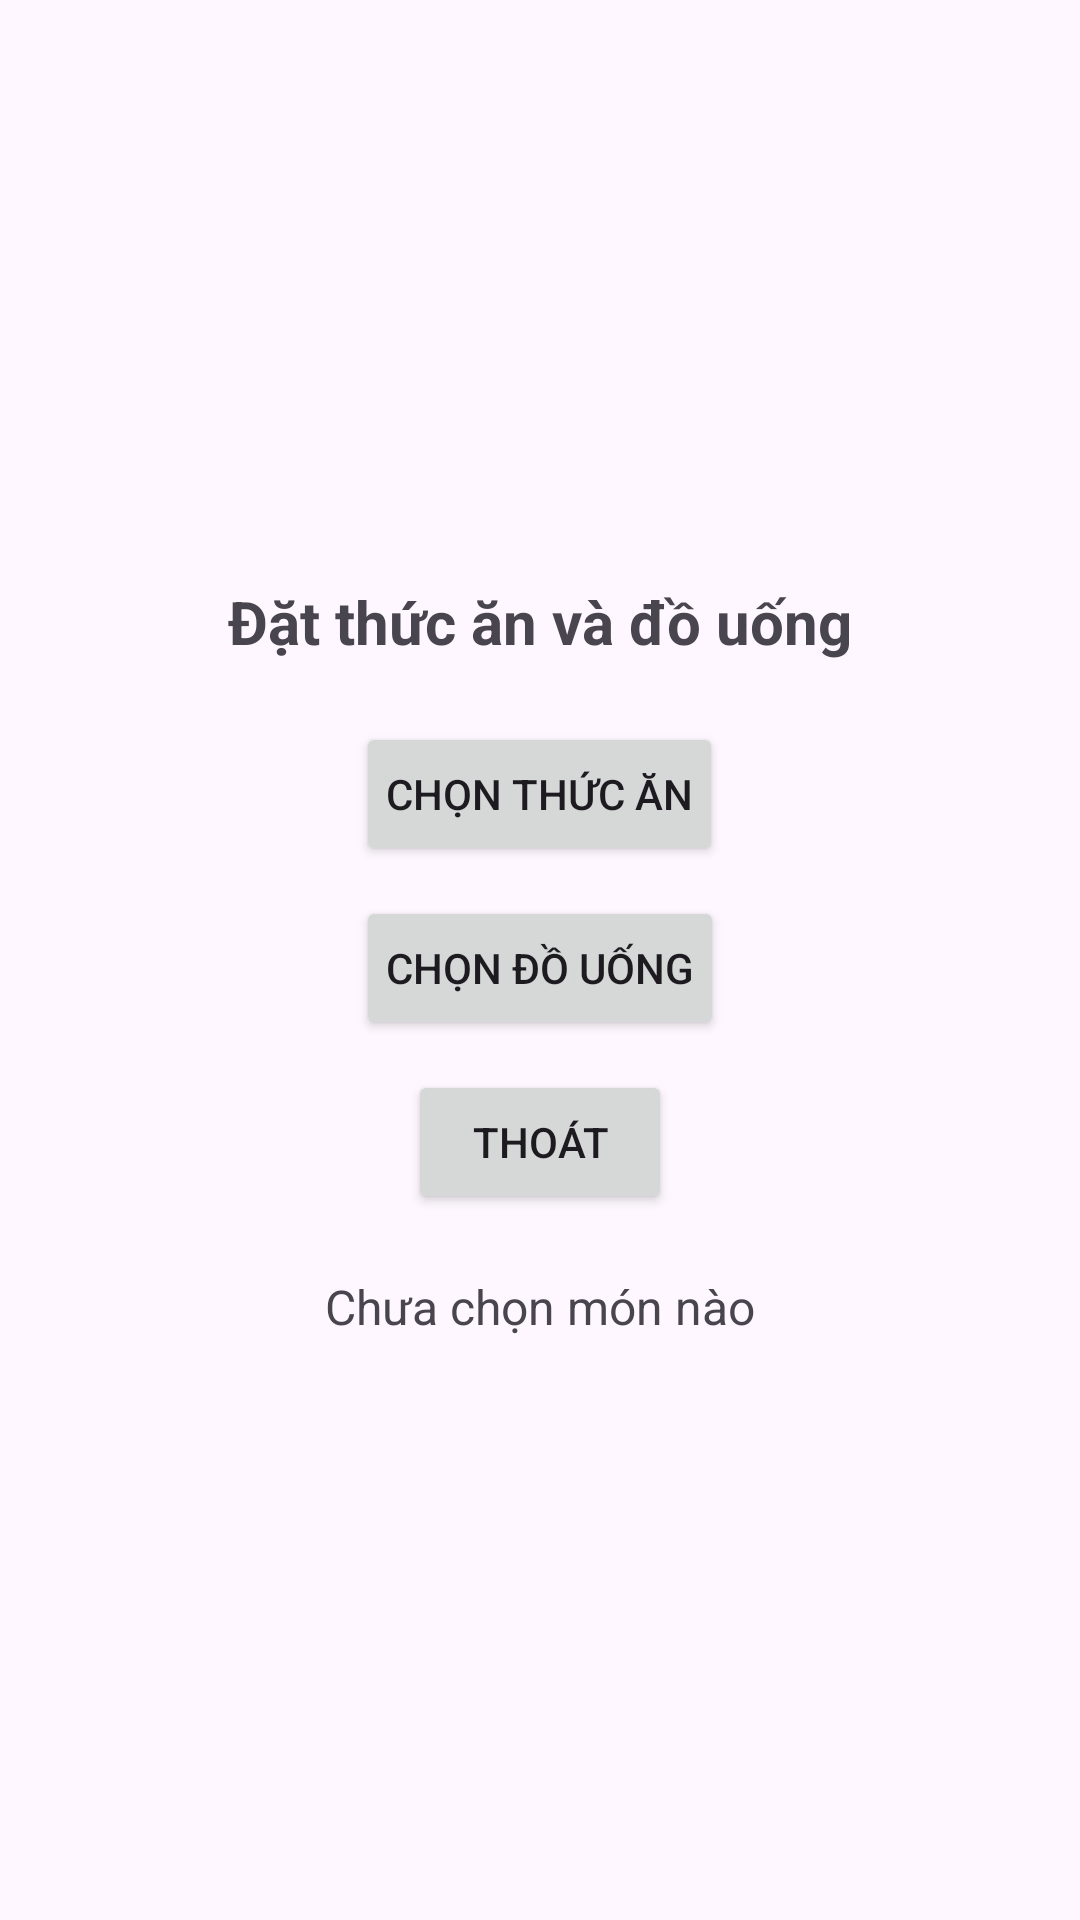

Here is an Android app screen rendered from its layout file. Give the layout XML and the strings, colors and styles it references.
<!-- AndroidManifest.xml: activity theme Theme.UniWorkLab4 -->
<!-- res/layout/activity_main.xml -->
<?xml version="1.0" encoding="utf-8"?>
<androidx.coordinatorlayout.widget.CoordinatorLayout xmlns:android="http://schemas.android.com/apk/res/android"
    xmlns:app="http://schemas.android.com/apk/res-auto"
    xmlns:tools="http://schemas.android.com/tools"
    android:layout_width="match_parent"
    android:layout_height="match_parent"
    android:fitsSystemWindows="true"
    tools:context=".MainActivity">

    <LinearLayout xmlns:android="http://schemas.android.com/apk/res/android"
        android:layout_width="match_parent"
        android:layout_height="match_parent"
        android:orientation="vertical"
        android:gravity="center"
        android:padding="20dp">

        <TextView
            android:layout_width="wrap_content"
            android:layout_height="wrap_content"
            android:text="Đặt thức ăn và đồ uống"
            android:textSize="20sp"
            android:textStyle="bold"
            android:paddingBottom="20dp"/>

        <Button
            android:id="@+id/btnChooseFood"
            android:layout_width="wrap_content"
            android:layout_height="wrap_content"
            android:text="CHỌN THỨC ĂN"
            android:padding="10dp" />

        <Button
            android:id="@+id/btnChooseDrink"
            android:layout_width="wrap_content"
            android:layout_height="wrap_content"
            android:text="CHỌN ĐỒ UỐNG"
            android:padding="10dp"
            android:layout_marginTop="10dp" />

        <Button
            android:id="@+id/btnExit"
            android:layout_width="wrap_content"
            android:layout_height="wrap_content"
            android:text="THOÁT"
            android:padding="10dp"
            android:layout_marginTop="10dp" />

        <TextView
            android:id="@+id/txtSelectedItems"
            android:layout_width="wrap_content"
            android:layout_height="wrap_content"
            android:text="Chưa chọn món nào"
            android:textSize="16sp"
            android:paddingTop="20dp"/>
    </LinearLayout>

</androidx.coordinatorlayout.widget.CoordinatorLayout>
<!-- resources referenced by this layout -->
<resources>
  <style name="Theme.UniWorkLab4" parent="Base.Theme.UniWorkLab4" />
  <style name="Base.Theme.UniWorkLab4" parent="Theme.Material3.DayNight.NoActionBar">
          
          
      </style>
</resources>
